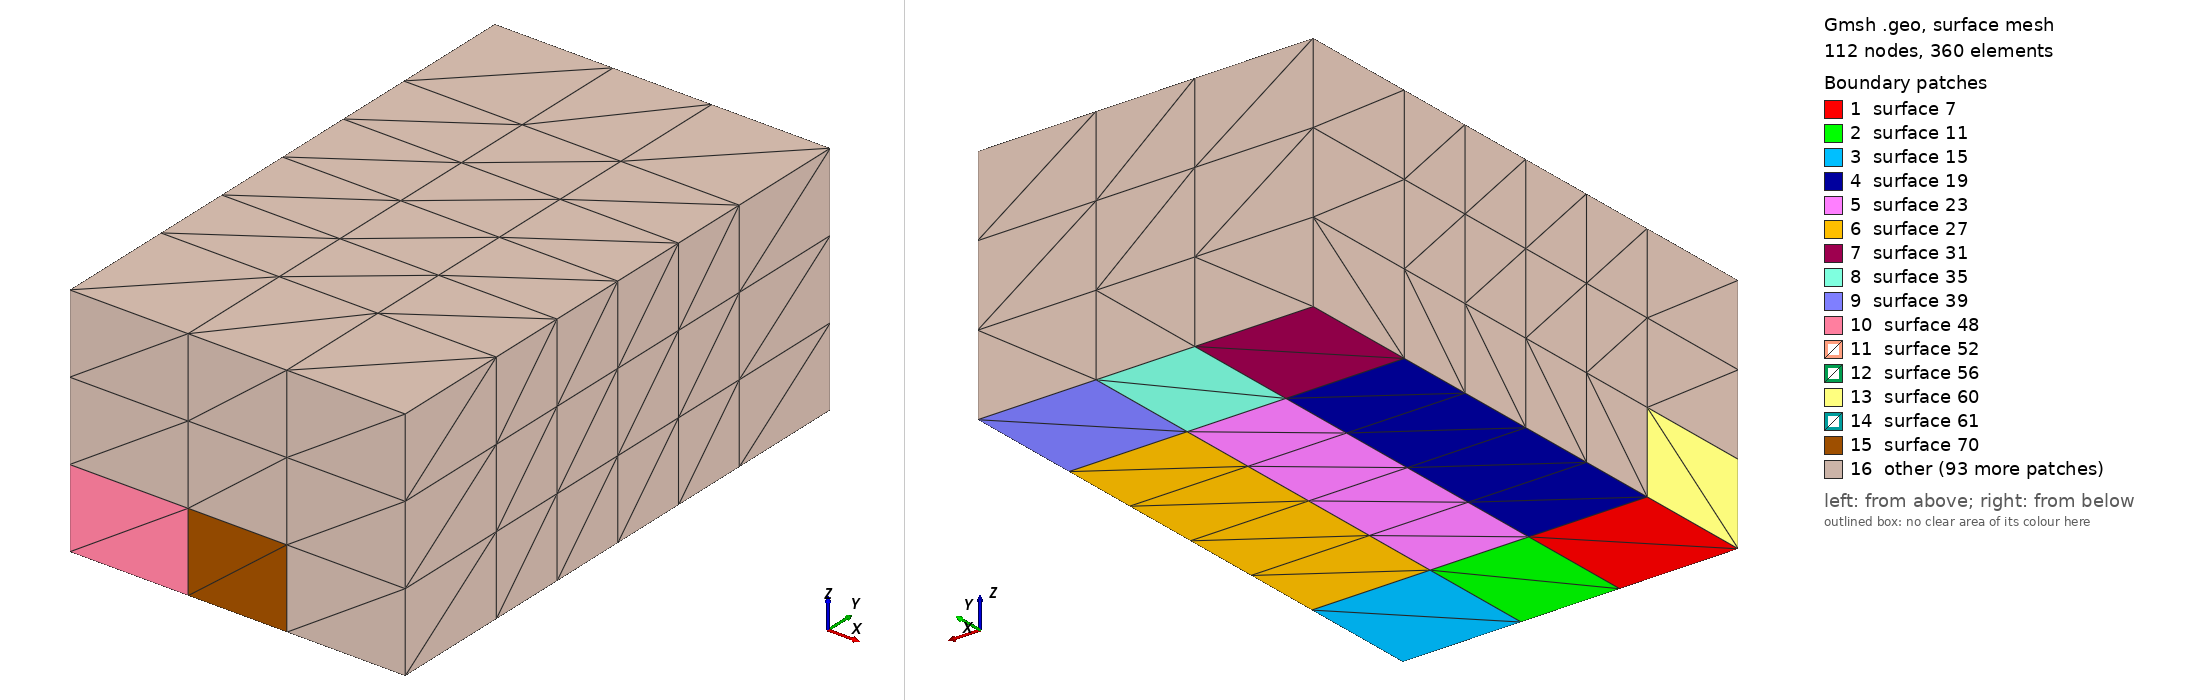

Gmsh geometry script, surface-meshed: 112 nodes, 360 surface elements. Boundary patches (legend numbers): 1 surface 7, 2 surface 11, 3 surface 15, 4 surface 19, 5 surface 23, 6 surface 27, 7 surface 31, 8 surface 35, 9 surface 39, 10 surface 48, 11 surface 52, 12 surface 56, 13 surface 60, 14 surface 61, 15 surface 70, 16 other. Left view from above one corner, right view from below the opposite corner. The script declares no physical surfaces, so the legend lists its geometric surfaces. The drawing asked Gmsh for element sizes between 1% and 20% of the model's largest extent; the script's own settings can give other sizes.

=== fl_case4_coarseTransfinite.geo (drawn) ===
/// @brief: A transfinite coarse mesh for Frac3D Benchmark #4 
/// @authors: Pedro Lima


Point( 1) = {-500,100,-100};

// Extrude point through x to create lines
Extrude {300, 0, 0} {
    Point{1}; 
    Layers{1}; 
}
Extrude {250, 0, 0} {
    Point{2}; 
    Layers{1}; 
}
Extrude {300, 0, 0} {
    Point{3}; 
    Layers{1}; 
}

// Extrude lines through y to create surfaces
Extrude{0,300,0}{
    Curve{:};
    Layers{1};
    // Recombine; 
}
Extrude{0,800,000}{
    Curve{4,8,12};
    Layers{4};
    // Recombine; 
}
Extrude{0,300,000}{
    Curve{16,20,24};
    Layers{1};
    // Recombine; 
}
// Extrude surfaces through z to create volumes
Extrude{0,0,200}{
    Surface{:};
    Layers{1};
    // Recombine; 
}
Extrude{0,0,200}{
    Surface{61,83,105,127,149,171,193,215,237};
    Layers{1};
    // Recombine; 
}
Extrude{0,0,200}{
    Surface{259,281,303,325,347,369,391,413,435};
    Layers{1};
    // Recombine; 
}

// Physical Surface(1) = Surface{:};

// Transfinite Surface{:};
// Recombine Surface{:};
// Mesh 2;
// Physical Volume(1) = Volume{:};
// inletbc[] = {70};
// outletbc[] = {14};
// innersurf[] = {27,49};

// Physical Surface("outlet",5) = {14};
// Physical Surface("inlet",4) = {70};

// nofluxbc[] = Surface{:};
// nofluxbc[] -= {outletbc[]};
// nofluxbc[] -= {inletbc[]};
// nofluxbc[] -= {innersurf[]};

// Physical Surface("noflux",6) = {nofluxbc[]};

// Physical Volume("k31",10) = {2, 3};
// Physical Volume("k33",3) = {1};
